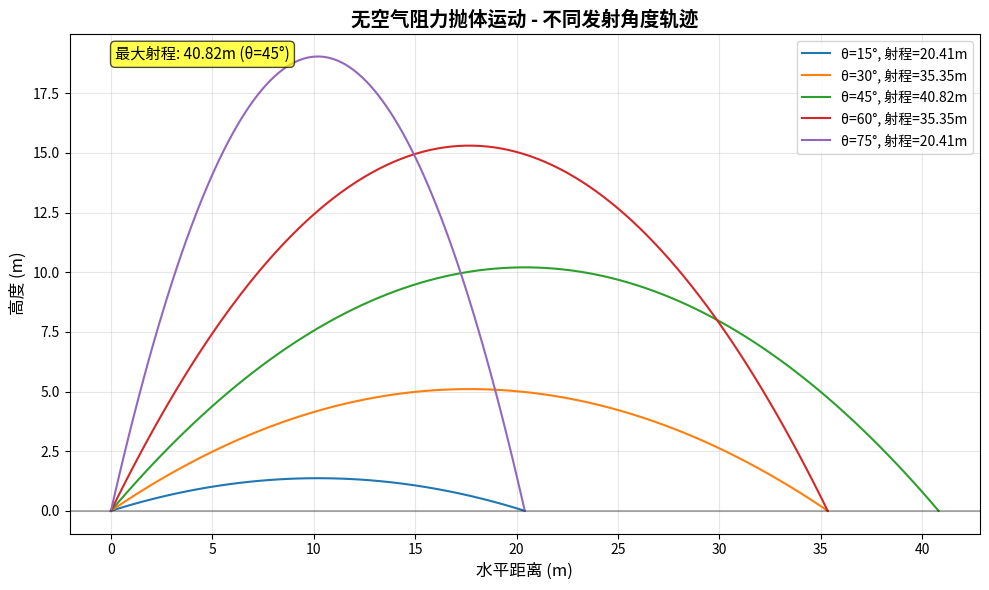
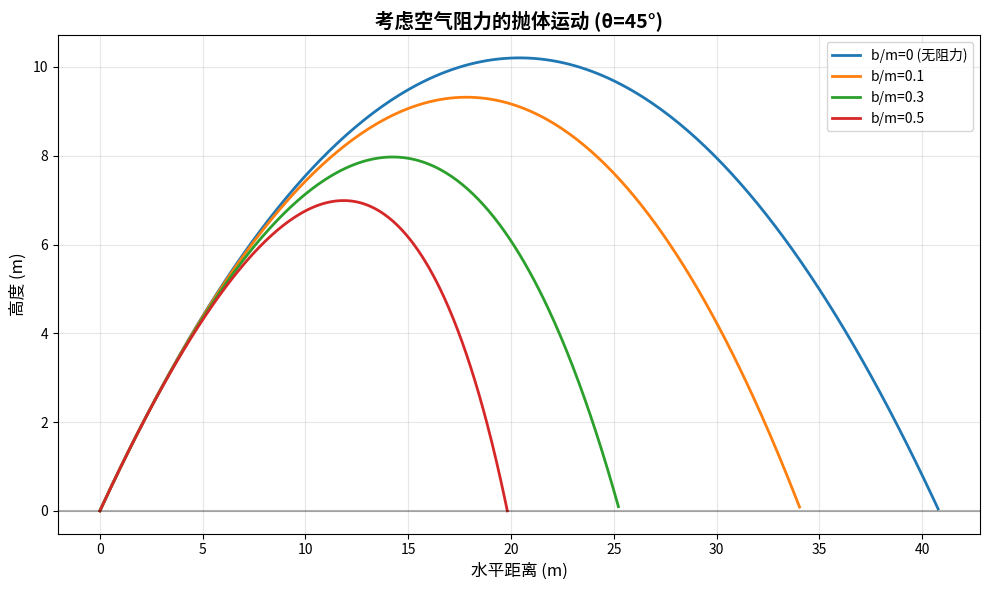
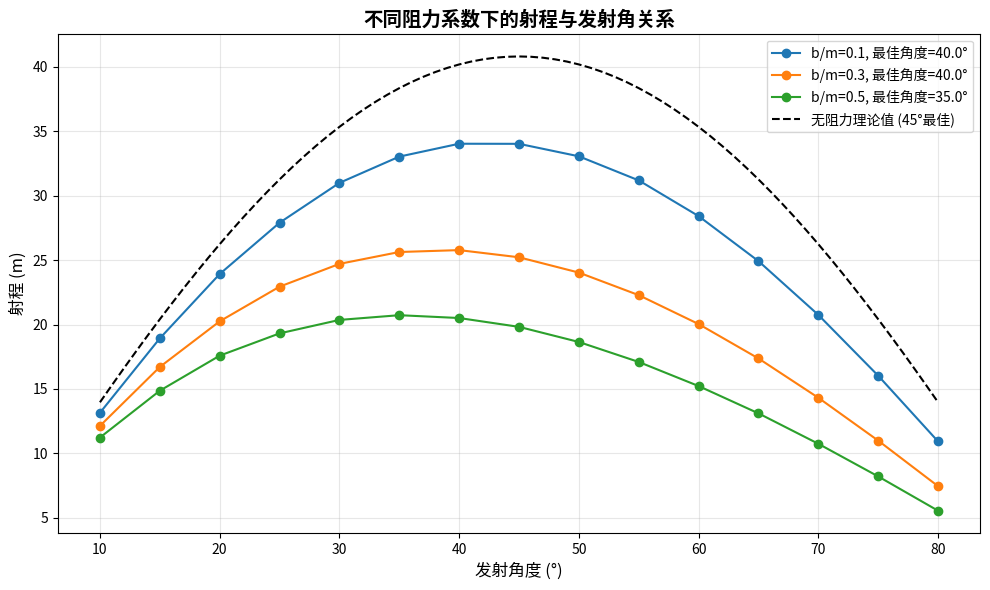
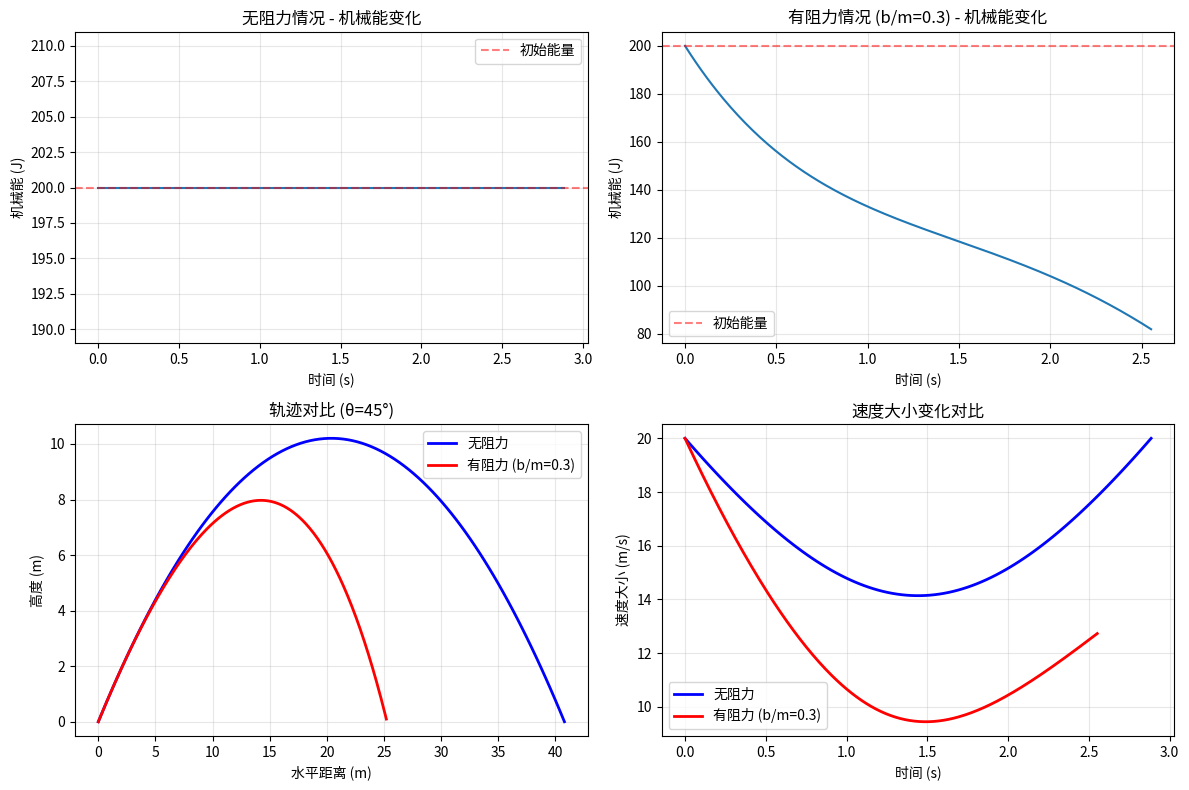

Here is the Python script that generated these plots, in order:
import numpy as np
import matplotlib.pyplot as plt
from matplotlib.animation import FuncAnimation
from scipy.integrate import solve_ivp

# ============ 1. 无空气阻力的抛体运动 ============

def projectile_motion_no_drag(v0, theta, g=9.8):
    """计算无阻力抛体运动轨迹"""
    theta_rad = np.deg2rad(theta)
    
    # 计算初速度分量
    v0x = v0 * np.cos(theta_rad)
    v0y = v0 * np.sin(theta_rad)
    
    # 计算飞行时间（当y=0时）
    T = 2 * v0y / g
    
    # 生成时间数组
    t = np.linspace(0, T, 100)
    
    # 计算轨迹
    x = v0x * t
    y = v0y * t - 0.5 * g * t**2
    
    # 确保y值非负
    y = np.maximum(y, 0)
    
    return x, y, T

# 参数设置
v0 = 20.0  # 初速度 m/s
g = 9.8    # 重力加速度 m/s²
angles = [15, 30, 45, 60, 75]  # 发射角度

# 绘制不同角度的轨迹
plt.figure(figsize=(10, 6))
max_range = 0
max_angle = 0

for theta in angles:
    x, y, T = projectile_motion_no_drag(v0, theta, g)
    range_val = x[-1]  # 射程
    
    # 跟踪最大射程
    if range_val > max_range:
        max_range = range_val
        max_angle = theta
    
    plt.plot(x, y, label=f'θ={theta}°, 射程={range_val:.2f}m')

plt.title('无空气阻力抛体运动 - 不同发射角度轨迹', fontsize=14, fontweight='bold')
plt.xlabel('水平距离 (m)', fontsize=12)
plt.ylabel('高度 (m)', fontsize=12)
plt.grid(True, alpha=0.3)
plt.legend()
plt.axhline(y=0, color='k', linestyle='-', alpha=0.3)
plt.annotate(f'最大射程: {max_range:.2f}m (θ={max_angle}°)', 
             xy=(0.05, 0.95), xycoords='axes fraction',
             fontsize=11, bbox=dict(boxstyle="round,pad=0.3", facecolor="yellow", alpha=0.7))
plt.tight_layout()
plt.show()

# 验证45°时射程最大
print("=== 无空气阻力情况 ===")
print(f"理论最大射程角度: 45°")
print(f"模拟得到最大射程角度: {max_angle}°")
print(f"45°时射程: {projectile_motion_no_drag(v0, 45, g)[0][-1]:.2f}m")

# ============ 2. 考虑空气阻力 ============

def drag_projectile(t, state, b_over_m, g):
    """考虑空气阻力的抛体运动微分方程"""
    x, y, vx, vy = state
    dxdt = vx
    dydt = vy
    dvxdt = -b_over_m * vx
    dvydt = -g - b_over_m * vy
    return [dxdt, dydt, dvxdt, dvydt]

def solve_drag_projectile(v0, theta, b_over_m, g=9.8):
    """数值求解有阻力的抛体运动"""
    theta_rad = np.deg2rad(theta)
    
    # 初始条件
    x0, y0 = 0, 0
    vx0 = v0 * np.cos(theta_rad)
    vy0 = v0 * np.sin(theta_rad)
    initial_state = [x0, y0, vx0, vy0]
    
    # 事件：当物体落地时停止（y=0且下降）
    def hit_ground(t, state, b_over_m, g):
        return state[1]
    hit_ground.terminal = True
    hit_ground.direction = -1
    
    # 求解时间范围
    t_span = (0, 10)  # 最大10秒
    t_eval = np.linspace(0, 10, 1000)
    
    # 使用Runge-Kutta方法求解
    sol = solve_ivp(drag_projectile, t_span, initial_state, 
                    args=(b_over_m, g), t_eval=t_eval,
                    events=hit_ground, method='RK45', rtol=1e-8)
    
    return sol.t, sol.y[0], sol.y[1], sol.y[2], sol.y[3]

# 参数设置
theta = 45
b_over_m_values = [0, 0.1, 0.3, 0.5]

# 绘制不同阻力系数下的轨迹
plt.figure(figsize=(10, 6))

for b_over_m in b_over_m_values:
    t, x, y, vx, vy = solve_drag_projectile(v0, theta, b_over_m, g)
    
    # 只取y>=0的部分
    mask = y >= 0
    x_valid = x[mask]
    y_valid = y[mask]
    
    label = f'b/m={b_over_m}'
    if b_over_m == 0:
        label += ' (无阻力)'
    
    plt.plot(x_valid, y_valid, label=label, linewidth=2)

plt.title(f'考虑空气阻力的抛体运动 (θ={theta}°)', fontsize=14, fontweight='bold')
plt.xlabel('水平距离 (m)', fontsize=12)
plt.ylabel('高度 (m)', fontsize=12)
plt.grid(True, alpha=0.3)
plt.legend()
plt.axhline(y=0, color='k', linestyle='-', alpha=0.3)
plt.tight_layout()
plt.show()

# ============ 分析有阻力时的最佳发射角 ============

def find_max_range_with_drag(b_over_m, angles_to_test=np.linspace(10, 80, 15)):
    """寻找有阻力时的最佳发射角"""
    ranges = []
    
    for theta_test in angles_to_test:
        t, x, y, vx, vy = solve_drag_projectile(v0, theta_test, b_over_m, g)
        mask = y >= 0
        if len(x[mask]) > 0:
            range_val = x[mask][-1]  # 射程
            ranges.append(range_val)
        else:
            ranges.append(0)
    
    # 找到最大射程对应的角度
    max_range_idx = np.argmax(ranges)
    best_theta = angles_to_test[max_range_idx]
    max_range_val = ranges[max_range_idx]
    
    return angles_to_test, ranges, best_theta, max_range_val

# 对于每个阻力系数，寻找最佳角度
plt.figure(figsize=(10, 6))

# 存储有阻力时的结果
drag_results = {}

for b_over_m in b_over_m_values[1:]:  # 跳过0（无阻力）
    angles_to_test, ranges, best_theta, max_range_val = find_max_range_with_drag(b_over_m)
    drag_results[b_over_m] = {'best_theta': best_theta, 'max_range': max_range_val}
    
    plt.plot(angles_to_test, ranges, 'o-', label=f'b/m={b_over_m}, 最佳角度={best_theta:.1f}°')

# 无阻力情况的理论曲线
angles_theory = np.linspace(10, 80, 71)
ranges_no_drag = [v0**2 * np.sin(2*np.deg2rad(theta))/g for theta in angles_theory]
plt.plot(angles_theory, ranges_no_drag, 'k--', label='无阻力理论值 (45°最佳)')

plt.title('不同阻力系数下的射程与发射角关系', fontsize=14, fontweight='bold')
plt.xlabel('发射角度 (°)', fontsize=12)
plt.ylabel('射程 (m)', fontsize=12)
plt.grid(True, alpha=0.3)
plt.legend()
plt.tight_layout()
plt.show()

# ============ 3. 能量分析 ============

def calculate_energy(x, y, vx, vy, m=1, g=9.8):
    """计算机械能"""
    kinetic = 0.5 * m * (vx**2 + vy**2)
    potential = m * g * y
    return kinetic + potential

# 无阻力情况能量分析
print("\n=== 无阻力能量分析 ===")
x, y, T = projectile_motion_no_drag(v0, 45, g)
# 为无阻力情况计算速度和能量
t_no_drag = np.linspace(0, T, 100)
vx_no_drag = v0 * np.cos(np.deg2rad(45))
vy_no_drag = v0 * np.sin(np.deg2rad(45)) - g * t_no_drag
energy_no_drag = calculate_energy(x, y, vx_no_drag, vy_no_drag)

print(f"初始能量: {energy_no_drag[0]:.2f} J")
print(f"最终能量: {energy_no_drag[-1]:.2f} J")
print(f"能量变化: {energy_no_drag[-1] - energy_no_drag[0]:.2e} J")
print(f"能量守恒性: {np.std(energy_no_drag):.2e} J (标准差)")

# 有阻力情况能量分析
print("\n=== 有阻力能量分析 (b/m=0.3) ===")
t_drag, x_drag, y_drag, vx_drag, vy_drag = solve_drag_projectile(v0, 45, 0.3, g)
mask = y_drag >= 0
energy_drag = calculate_energy(x_drag[mask], y_drag[mask], vx_drag[mask], vy_drag[mask])

print(f"初始能量: {energy_drag[0]:.2f} J")
print(f"最终能量: {energy_drag[-1]:.2f} J")
print(f"能量损失: {energy_drag[0] - energy_drag[-1]:.2f} J")
print(f"能量损失百分比: {(energy_drag[0] - energy_drag[-1])/energy_drag[0]*100:.1f}%")

# 绘制能量变化图
plt.figure(figsize=(12, 8))

# 无阻力能量
plt.subplot(2, 2, 1)
plt.plot(t_no_drag, energy_no_drag)
plt.title('无阻力情况 - 机械能变化', fontsize=12)
plt.xlabel('时间 (s)')
plt.ylabel('机械能 (J)')
plt.grid(True, alpha=0.3)
plt.axhline(y=energy_no_drag[0], color='r', linestyle='--', alpha=0.5, label='初始能量')
plt.legend()

# 有阻力能量
plt.subplot(2, 2, 2)
plt.plot(t_drag[mask], energy_drag)
plt.title('有阻力情况 (b/m=0.3) - 机械能变化', fontsize=12)
plt.xlabel('时间 (s)')
plt.ylabel('机械能 (J)')
plt.grid(True, alpha=0.3)
plt.axhline(y=energy_drag[0], color='r', linestyle='--', alpha=0.5, label='初始能量')
plt.legend()

# 轨迹对比
plt.subplot(2, 2, 3)
# 无阻力
x_no, y_no, _ = projectile_motion_no_drag(v0, 45, g)
plt.plot(x_no, y_no, 'b-', label='无阻力', linewidth=2)
# 有阻力
mask = y_drag >= 0
plt.plot(x_drag[mask], y_drag[mask], 'r-', label='有阻力 (b/m=0.3)', linewidth=2)
plt.title('轨迹对比 (θ=45°)', fontsize=12)
plt.xlabel('水平距离 (m)')
plt.ylabel('高度 (m)')
plt.grid(True, alpha=0.3)
plt.legend()

# 速度变化对比
plt.subplot(2, 2, 4)
speed_no_drag = np.sqrt(vx_no_drag**2 + vy_no_drag**2)
speed_drag = np.sqrt(vx_drag[mask]**2 + vy_drag[mask]**2)
plt.plot(t_no_drag, speed_no_drag, 'b-', label='无阻力', linewidth=2)
plt.plot(t_drag[mask], speed_drag, 'r-', label='有阻力 (b/m=0.3)', linewidth=2)
plt.title('速度大小变化对比', fontsize=12)
plt.xlabel('时间 (s)')
plt.ylabel('速度大小 (m/s)')
plt.grid(True, alpha=0.3)
plt.legend()

plt.tight_layout()
plt.show()

# ============ 4. 简单动画 (选做) ============

def create_animation():
    """创建抛体运动动画"""
    fig, ax = plt.subplots(figsize=(8, 6))
    
    # 计算轨迹
    x_no, y_no, _ = projectile_motion_no_drag(v0, 45, g)
    t_drag, x_drag, y_drag, _, _ = solve_drag_projectile(v0, 45, 0.3, g)
    mask = y_drag >= 0
    x_drag, y_drag = x_drag[mask], y_drag[mask]
    
    # 设置坐标轴范围
    max_x = max(np.max(x_no), np.max(x_drag))
    max_y = max(np.max(y_no), np.max(y_drag))
    ax.set_xlim(0, max_x * 1.1)
    ax.set_ylim(0, max_y * 1.1)
    ax.set_xlabel('水平距离 (m)')
    ax.set_ylabel('高度 (m)')
    ax.set_title('抛体运动动画 (蓝色:无阻力, 红色:有阻力)', fontsize=12)
    ax.grid(True, alpha=0.3)
    
    # 创建轨迹线和点
    line_no, = ax.plot([], [], 'b-', alpha=0.5, label='无阻力轨迹')
    line_drag, = ax.plot([], [], 'r-', alpha=0.5, label='有阻力轨迹')
    point_no, = ax.plot([], [], 'bo', markersize=8, label='无阻力物体')
    point_drag, = ax.plot([], [], 'ro', markersize=8, label='有阻力物体')
    ax.legend()
    
    # 动画初始化函数
    def init():
        line_no.set_data([], [])
        line_drag.set_data([], [])
        point_no.set_data([], [])
        point_drag.set_data([], [])
        return line_no, line_drag, point_no, point_drag
    
    # 动画更新函数
    def update(frame):
        # 每5帧更新一次
        idx = frame * 5
        
        # 无阻力动画
        if idx < len(x_no):
            line_no.set_data(x_no[:idx], y_no[:idx])
            point_no.set_data([x_no[idx]], [y_no[idx]])
        else:
            line_no.set_data(x_no, y_no)
            point_no.set_data([x_no[-1]], [y_no[-1]])
        
        # 有阻力动画
        if idx < len(x_drag):
            line_drag.set_data(x_drag[:idx], y_drag[:idx])
            point_drag.set_data([x_drag[idx]], [y_drag[idx]])
        else:
            line_drag.set_data(x_drag, y_drag)
            point_drag.set_data([x_drag[-1]], [y_drag[-1]])
        
        return line_no, line_drag, point_no, point_drag
    
    # 创建动画
    frames = max(len(x_no), len(x_drag)) // 5
    ani = FuncAnimation(fig, update, frames=frames, init_func=init, 
                       interval=50, blit=True)
    
    plt.tight_layout()
    plt.show()
    
    return ani

# 运行动画（取消注释以运行）
# ani = create_animation()

# ============ 结果分析与总结 ============

print("\n" + "="*50)
print("物理分析与总结")
print("="*50)

print("\n1. 有无空气阻力的物理差异：")
print("   a) 轨迹形状：无阻力时轨迹为对称抛物线；有阻力时轨迹不对称，下降段更陡")
print("   b) 射程：空气阻力显著减小射程")
print("   c) 最大高度：空气阻力减小最大高度")
print("   d) 飞行时间：空气阻力缩短飞行时间")
print("   e) 能量：无阻力时机械能守恒；有阻力时机械能不守恒，能量逐渐耗散")

print("\n2. 最佳发射角变化的原因：")
print("   无阻力时，理论最佳发射角为45°，此时水平速度和竖直速度达到最优平衡")
print("   有阻力时，最佳发射角小于45°。原因如下：")
print("   a) 阻力与速度平方成正比（近似），水平速度越大，阻力越大")
print("   b) 减小发射角可以减少水平速度分量，从而减小阻力影响")
print("   c) 需要更多垂直分量来延长飞行时间，补偿水平方向的阻力损失")

print("\n3. 数值结果总结：")

# 获取有阻力时的结果
b_over_m_03 = 0.3
best_theta_drag = drag_results[b_over_m_03]['best_theta']
max_range_drag = drag_results[b_over_m_03]['max_range']

print(f"   无阻力最大射程：{max_range:.2f}m (θ={max_angle}°)")
print(f"   有阻力(b/m={b_over_m_03})时最大射程：{max_range_drag:.2f}m (θ={best_theta_drag:.1f}°)")
print(f"   有阻力时射程减少：{(max_range - max_range_drag):.2f}m ({((max_range - max_range_drag)/max_range*100):.1f}%)")

# 输出结论
print("\n" + "="*50)
print("主要结论")
print("="*50)
print("1. 无空气阻力时，45°发射角确实产生最大射程")
print("2. 空气阻力使轨迹不对称，减小射程、高度和飞行时间")
print("3. 随着阻力增加，最佳发射角从45°逐渐减小")
print("4. 机械能在无阻力时守恒，在有阻力时逐渐耗散")
print("5. 实际应用中需考虑空气阻力，最佳发射角通常小于45°")